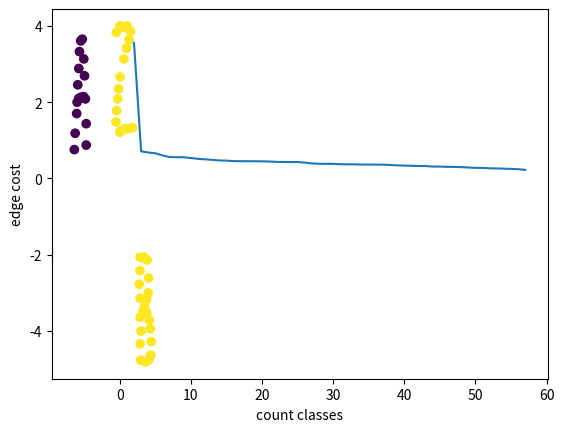

Write Python code to recreate this figure.
import random
import numpy as np
import matplotlib.pyplot as plt

def GetData():
    X = np.array([
    [-5.49159288385884, 3.60777181278738],
    [3.16297119612360, -2.07824724999972],
    [0.0467373721026226, 2.66256344910329],
    [-5.66881945204961, 3.32716307981866],
    [3.42881104840975, -2.06347836931715],
    [-0.160026957453272, 2.35241695476945],
    [-5.75743273614499, 2.88409665934175],
    [3.87187746888667, -2.13732277272997],
    [-0.292946883596346, 2.08657710248330],
    [-5.90512154297063, 2.45579911954739],
    [4.04910403707743, -2.60992695457202],
    [-0.440635690421986, 1.77643060814946],
    [-6.00000000000000, 2.00000000000000],
    [4.00000000000000, -3.00000000000000],
    [-0.544017855199932, 1.48105299449818],
    [-5.27005967362038, 3.65207845483507],
    [3.76849530410872, -3.17114442050944],
    [0.00000000000000, 1.21521314221203],
    [-5.06329534406449, 3.13516763094533],
    [3.50265545182257, -3.36313986938277],
    [0.253501701658517, 1.25951978425972],
    [-4.95991317928654, 2.69210121046842],
    [3.25158448021898, -3.48129091484328],
    [0.622723718722615, 1.30382642630741],
    [-4.84176213382602, 2.08657710248330],
    [3.79803306547385, -3.52559755689098],
    [1.11009678124722, 1.30382642630741],
    [-4.72361108836552, 1.43674635245049],
    [4.16725508253794, -3.71759300576431],
    [1.78946529264516, 1.33336418767254],
    [-4.72361108836552, 0.875528886513060],
    [4.28540612799845, -3.93912621600276],
    [-6.06757923047883, 1.70258620473664],
    [4.41832605414154, -4.27881047170174],
    [-6.27434356003473, 1.18567538084690],
    [4.34448165072871, -4.63326360808328],
    [-6.39249460549524, 0.757377841052549],
    [4.09341067912512, -4.75141465354378],
    [-5.75743273614499, 2.10134598316586],
    [3.66511313933077, -4.81049017627404],
    [-5.44728624181115, 2.13088374453099],
    [3.00000000000000, -4.00000000000000],
    [-5.07806422474704, 2.14565262521355],
    [-0.484942332469678, 3.82930502302583],
    [2.83805582110720, -2.06347836931715],
    [0.00000000000000, 4.00000000000000],
    [2.83805582110720, -2.41793150569868],
    [0.534110434627230, 3.96222494916891],
    [2.85282470178976, -3.14160665914431],
    [1.00000000000000, 4.00000000000000],
    [2.85282470178976, -3.64374860235149],
    [1.50885655967645, 3.85884278439096],
    [2.86759358247232, -4.33788599443199],
    [1.30209223012055, 3.63730957415250],
    [2.94143798588514, -4.76618353422635],
    [0.932870213056456, 3.41577636391405],
    [2.74944253701181, -2.77238464208022],
    [0.578417076674923, 3.13516763094533],
    ])
    return X

def Euclidean(x,y):
    return np.sqrt(np.sum((x-y)**2))

#ДСУ - нам нужно определять в разных ли кластерах (компонентах) лежат вершины текущего ребра
class DSU:
    def __init__(self, n):
        self.n = n
        self.p = np.ones(n, dtype=int) * -1
    def Get(self, x):
        if self.p[x] == -1: return x
        self.p[x] = self.Get(self.p[x])
        return self.p[x]
    def Union(self, a, b):
        a = self.Get(a)
        b = self.Get(b)
        if a == b: return
        self.p[a] = b

#метод принимает выборку, кол-во кластеров, нужно ли отрисовать график, метрику
def Kruskal(X, needclasses, plotGraph=False, ro=Euclidean):
    l = X.shape[0]
    edges = []
    for i in range(l):
        for j in range(i+1,l):
            edges.append((ro(X[i],X[j]), i, j))
    edges = sorted(edges, key=lambda x: x[0])

    union = DSU(l)
    classes = l
    now = 0
    costs = []
    nclasses=[]
    while classes > needclasses:
        a = edges[now][1]
        b = edges[now][2]
        if union.Get(a) != union.Get(b):
            costs.append(edges[now][0])
            nclasses.append(classes-1)
            union.Union(a, b)
            classes -= 1
        now += 1

    # формируем кластеры
    dict = {}
    classes = 0
    for i in range(l):
        now = union.Get(i)
        if now not in dict:
            dict[now] = classes
            classes += 1

            
    y = np.zeros(l)
    for i in range(l):
        now = union.Get(i)
        y[i] = dict[now]
        
    if plotGraph:
        plt.xlabel('count classes')
        plt.ylabel('edge cost')
        plt.plot(nclasses, costs)
        plt.show()
        
    return y

X = GetData()
y = Kruskal(X,2,True)
#y = Kruskal(X,3,True)
print(y)
plt.scatter(X[:,0],X[:,1], c=y)
plt.show()
